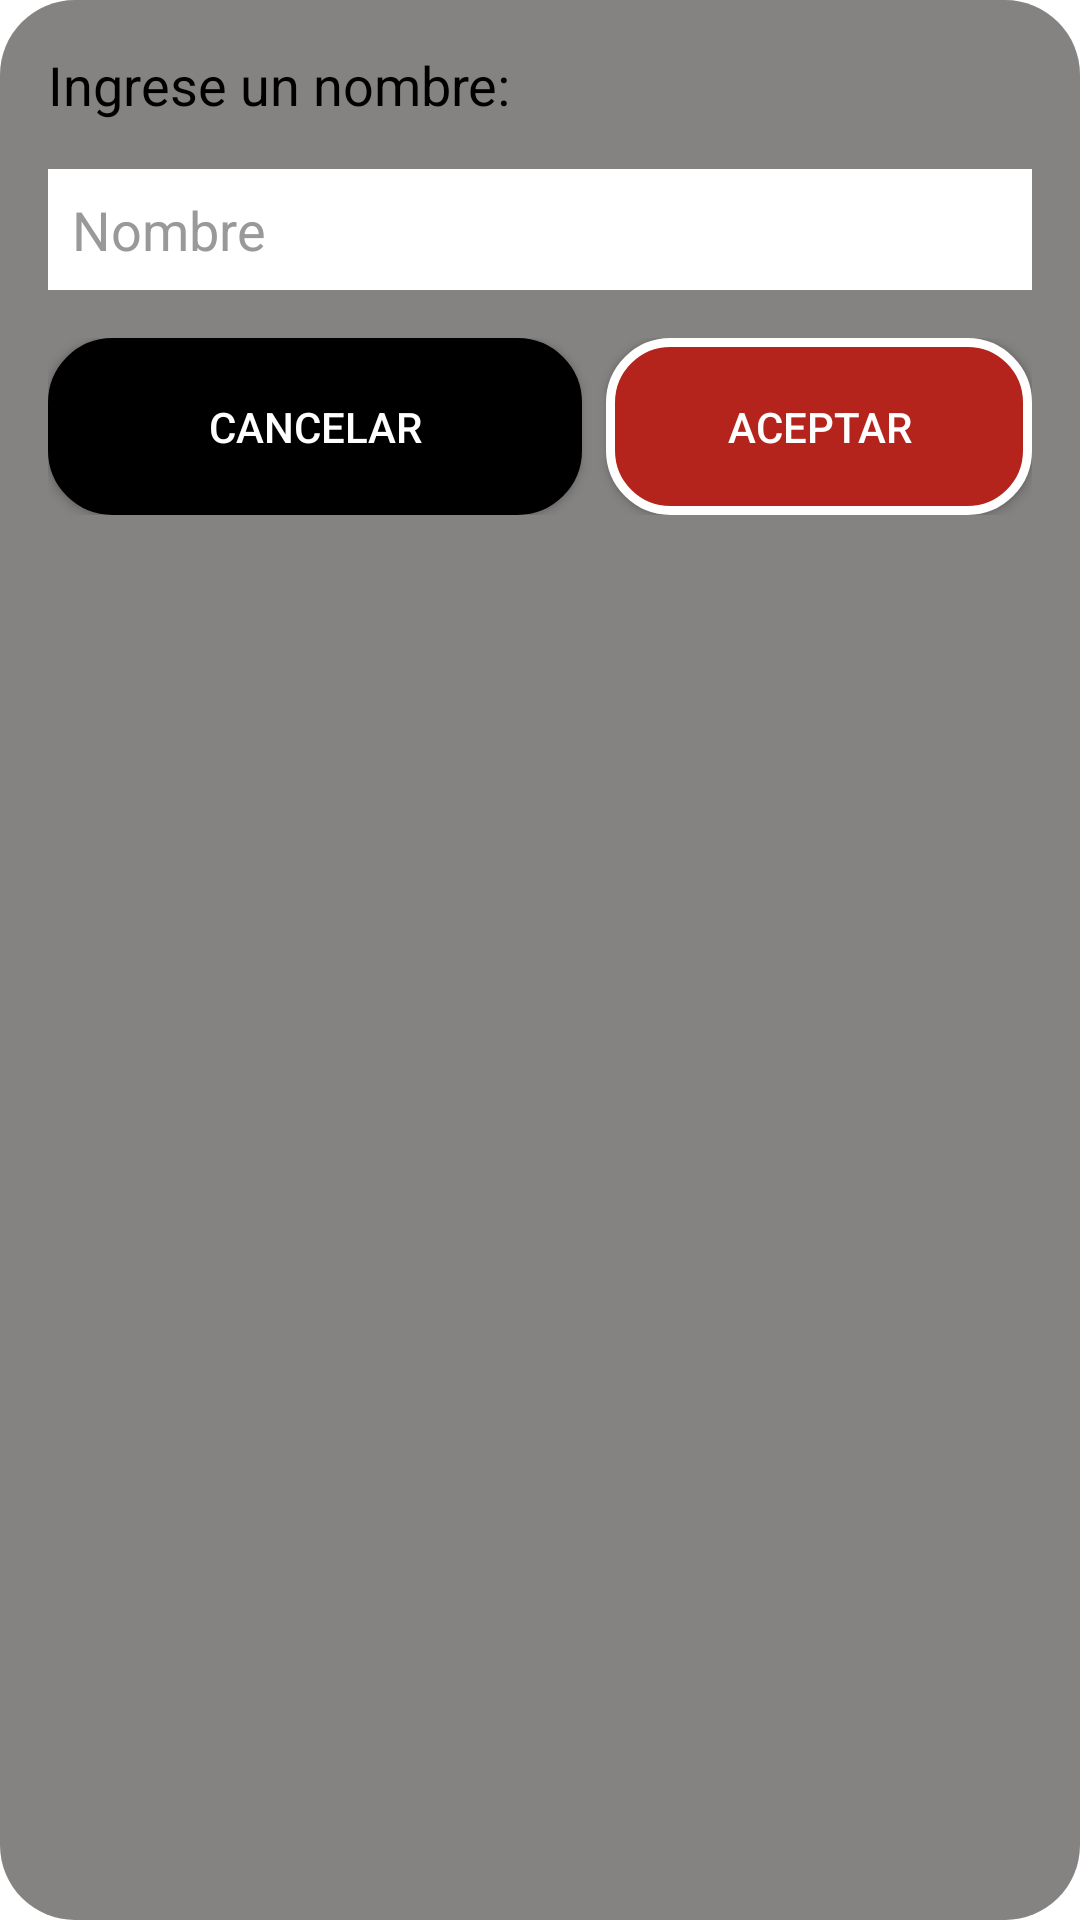

Write the Android layout XML for this screen, with the resource values it uses.
<!-- AndroidManifest.xml: application theme Theme.AppTFG -->
<!-- res/layout/popup.xml -->
<LinearLayout xmlns:android="http://schemas.android.com/apk/res/android"
    android:layout_width="match_parent"
    android:layout_height="wrap_content"
    android:orientation="vertical"
    android:background="@drawable/fondo_popup"
    android:padding="16dp">

    <TextView
        android:layout_width="match_parent"
        android:layout_height="wrap_content"
        android:text="Ingrese un nombre:"
        android:textColor="#000000"
        android:textSize="18sp"
        android:layout_marginBottom="16dp"/>

    <EditText
        android:id="@+id/editTextNamePopup"
        android:layout_width="match_parent"
        android:layout_height="wrap_content"
        android:background="#FFFFFF"
        android:hint="Nombre"
        android:textColorHint="#999999"
        android:textColor="#000000"
        android:padding="8dp"
        android:layout_marginBottom="16dp"/>

    <LinearLayout
        android:layout_width="match_parent"
        android:layout_height="wrap_content"
        android:orientation="horizontal"
        android:gravity="end">

        <Button
            android:id="@+id/buttonCancelPopup"
            android:layout_width="wrap_content"
            android:layout_height="wrap_content"
            android:text="Cancelar"
            style="@style/ButtonBlack"
            android:textColor="#FFFFFF"
            android:background="@drawable/botones_app"
            android:layout_marginEnd="8dp"/>

        <Button
            android:id="@+id/buttonAcceptPopup"
            android:layout_width="wrap_content"
            android:layout_height="wrap_content"
            android:text="Aceptar"
            android:background="@drawable/botones_app"
            android:textColor="#FFFFFF"/>

    </LinearLayout>

</LinearLayout>
<!-- resources referenced by this layout -->
<resources>
  <!-- drawable botones_app (drawable) -->
  <?xml version="1.0" encoding="utf-8"?>
  <selector xmlns:android="http://schemas.android.com/apk/res/android">
      <item >
          <shape android:shape="rectangle"  >
              <corners android:radius="20dip" />
              <stroke android:width="3dip" android:color="#ffffff" />
              <solid android:color="@color/red_1"/>
              <size android:height="59dp" android:width="178dp"/>
          </shape>
      </item>
  </selector>
  <!-- drawable fondo_popup (drawable) -->
  <shape xmlns:android="http://schemas.android.com/apk/res/android">
      <solid android:color="#C15E5B5B" />
      <corners android:radius="25dp" />
  </shape>
  <style name="ButtonBlack" parent="Base.TextAppearance.AppCompat.Button">
          <item name="backgroundTint">@color/black</item>
          <item name="android:textColor">@color/white</item>
      </style>
  <style name="Theme.AppTFG" parent="Theme.MaterialComponents.DayNight.NoActionBar">
          
          <item name="colorPrimary">@color/red_1</item>
          
          <item name="colorOnPrimary">@color/white</item>
          
          <item name="colorSecondary">@color/black</item>
          <item name="colorSecondaryVariant">@color/black</item>
          <item name="colorOnSecondary">@color/black</item>
          
          <item name="android:statusBarColor">@color/black</item>
          
      </style>
  <color name="red_1">#B4241C</color>
  <color name="black">#FF000000</color>
  <color name="white">#FFFFFFFF</color>
</resources>
